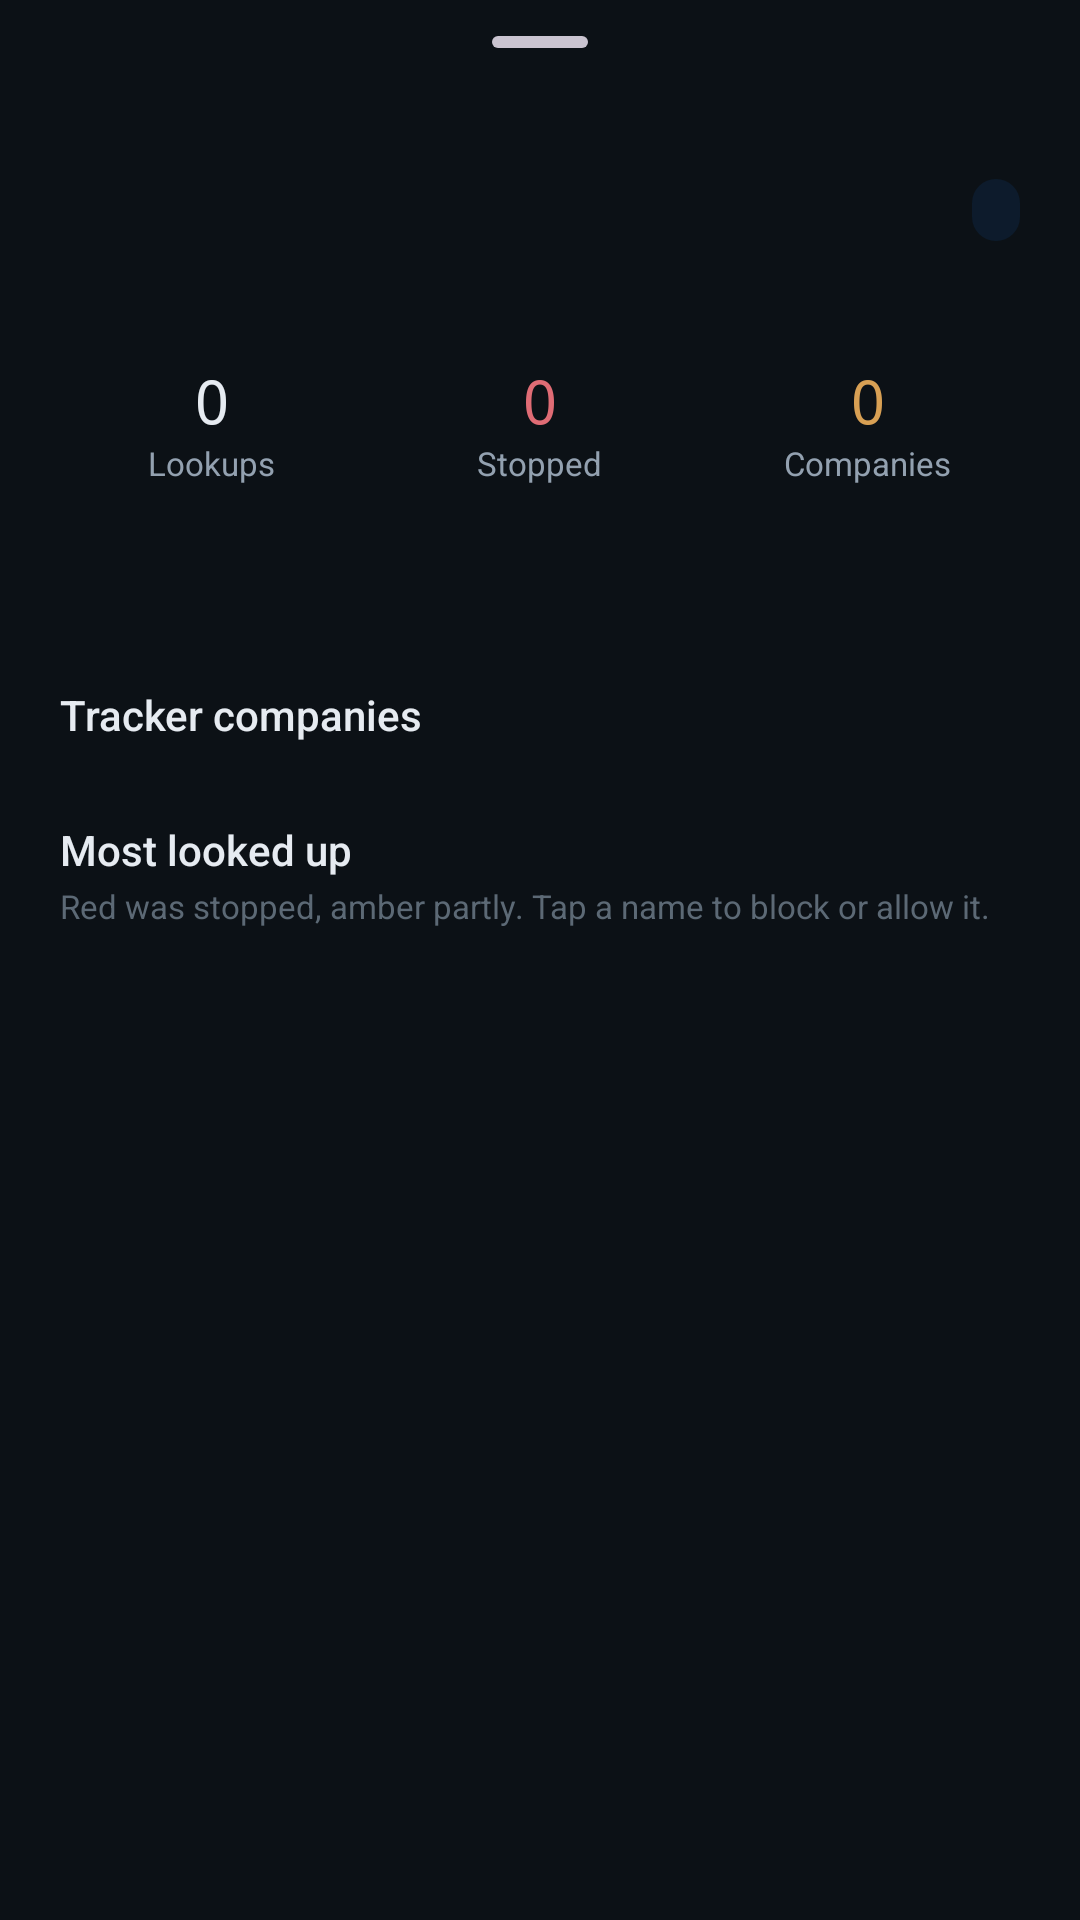

Android layout source for this screen:
<!-- AndroidManifest.xml: application theme Theme.Firewall -->
<!-- res/layout/sheet_app_detail.xml -->
<?xml version="1.0" encoding="utf-8"?>
<androidx.core.widget.NestedScrollView xmlns:android="http://schemas.android.com/apk/res/android"
    android:layout_width="match_parent"
    android:layout_height="wrap_content">

    <LinearLayout
        android:layout_width="match_parent"
        android:layout_height="wrap_content"
        android:orientation="vertical"
        android:paddingHorizontal="20dp"
        android:paddingBottom="24dp">

        <com.google.android.material.bottomsheet.BottomSheetDragHandleView
            android:layout_width="match_parent"
            android:layout_height="wrap_content" />

        
        <LinearLayout
            android:layout_width="match_parent"
            android:layout_height="wrap_content"
            android:gravity="center_vertical"
            android:orientation="horizontal">

            <ImageView
                android:id="@+id/imgDetailIcon"
                android:layout_width="44dp"
                android:layout_height="44dp"
                android:contentDescription="@string/app_icon_description" />

            <LinearLayout
                android:layout_width="0dp"
                android:layout_height="wrap_content"
                android:layout_weight="1"
                android:orientation="vertical"
                android:paddingHorizontal="14dp">

                <TextView
                    android:id="@+id/txtDetailName"
                    android:layout_width="wrap_content"
                    android:layout_height="wrap_content"
                    android:ellipsize="end"
                    android:fontFamily="sans-serif-medium"
                    android:maxLines="1"
                    android:textColor="@color/text_primary"
                    android:textSize="18sp" />

                <TextView
                    android:id="@+id/txtDetailPackage"
                    android:layout_width="wrap_content"
                    android:layout_height="wrap_content"
                    android:ellipsize="middle"
                    android:singleLine="true"
                    android:textColor="@color/text_hint"
                    android:textSize="11sp" />
            </LinearLayout>

            <TextView
                android:id="@+id/txtDetailMode"
                android:layout_width="wrap_content"
                android:layout_height="wrap_content"
                android:background="@drawable/bg_badge"
                android:fontFamily="sans-serif-medium"
                android:paddingHorizontal="8dp"
                android:paddingVertical="3dp"
                android:textSize="11sp" />
        </LinearLayout>

        
        <LinearLayout
            android:layout_width="match_parent"
            android:layout_height="wrap_content"
            android:layout_marginTop="16dp"
            android:orientation="horizontal">

            <LinearLayout
                android:layout_width="0dp"
                android:layout_height="wrap_content"
                android:layout_weight="1"
                android:background="@drawable/bg_stat_card"
                android:gravity="center"
                android:orientation="vertical"
                android:padding="12dp">

                <TextView
                    android:id="@+id/txtDetailLookups"
                    android:layout_width="wrap_content"
                    android:layout_height="wrap_content"
                    android:fontFamily="monospace"
                    android:text="0"
                    android:textColor="@color/text_primary"
                    android:textSize="20sp" />

                <TextView
                    android:layout_width="wrap_content"
                    android:layout_height="wrap_content"
                    android:text="@string/stat_lookups"
                    android:textColor="@color/text_secondary"
                    android:textSize="11sp" />
            </LinearLayout>

            <View
                android:layout_width="8dp"
                android:layout_height="1dp" />

            <LinearLayout
                android:layout_width="0dp"
                android:layout_height="wrap_content"
                android:layout_weight="1"
                android:background="@drawable/bg_stat_card"
                android:gravity="center"
                android:orientation="vertical"
                android:padding="12dp">

                <TextView
                    android:id="@+id/txtDetailBlocked"
                    android:layout_width="wrap_content"
                    android:layout_height="wrap_content"
                    android:fontFamily="monospace"
                    android:text="0"
                    android:textColor="@color/danger"
                    android:textSize="20sp" />

                <TextView
                    android:layout_width="wrap_content"
                    android:layout_height="wrap_content"
                    android:text="@string/hero_stopped"
                    android:textColor="@color/text_secondary"
                    android:textSize="11sp" />
            </LinearLayout>

            <View
                android:layout_width="8dp"
                android:layout_height="1dp" />

            <LinearLayout
                android:layout_width="0dp"
                android:layout_height="wrap_content"
                android:layout_weight="1"
                android:background="@drawable/bg_stat_card"
                android:gravity="center"
                android:orientation="vertical"
                android:padding="12dp">

                <TextView
                    android:id="@+id/txtDetailCompanies"
                    android:layout_width="wrap_content"
                    android:layout_height="wrap_content"
                    android:fontFamily="monospace"
                    android:text="0"
                    android:textColor="@color/accent_orange"
                    android:textSize="20sp" />

                <TextView
                    android:layout_width="wrap_content"
                    android:layout_height="wrap_content"
                    android:text="@string/detail_stat_companies"
                    android:textColor="@color/text_secondary"
                    android:textSize="11sp" />
            </LinearLayout>
        </LinearLayout>

        <TextView
            android:id="@+id/txtDetailHeadline"
            android:layout_width="match_parent"
            android:layout_height="wrap_content"
            android:layout_marginTop="16dp"
            android:lineSpacingExtra="2dp"
            android:textColor="@color/text_primary"
            android:textSize="14sp" />

        
        <TextView
            android:id="@+id/txtDetailCompaniesTitle"
            android:layout_width="wrap_content"
            android:layout_height="wrap_content"
            android:layout_marginTop="20dp"
            android:fontFamily="sans-serif-medium"
            android:text="@string/detail_companies_title"
            android:textColor="@color/text_primary"
            android:textSize="14sp" />

        <LinearLayout
            android:id="@+id/containerCompanies"
            android:layout_width="match_parent"
            android:layout_height="wrap_content"
            android:layout_marginTop="6dp"
            android:orientation="vertical" />

        <TextView
            android:id="@+id/txtDetailOther"
            android:layout_width="match_parent"
            android:layout_height="wrap_content"
            android:layout_marginTop="6dp"
            android:textColor="@color/text_secondary"
            android:textSize="12sp"
            android:visibility="gone" />

        
        <TextView
            android:id="@+id/txtDetailDomainsTitle"
            android:layout_width="wrap_content"
            android:layout_height="wrap_content"
            android:layout_marginTop="20dp"
            android:fontFamily="sans-serif-medium"
            android:text="@string/detail_domains_title"
            android:textColor="@color/text_primary"
            android:textSize="14sp" />

        <TextView
            android:id="@+id/txtDetailDomainsHint"
            android:layout_width="match_parent"
            android:layout_height="wrap_content"
            android:layout_marginTop="2dp"
            android:text="@string/detail_domains_hint"
            android:textColor="@color/text_hint"
            android:textSize="11sp" />

        <LinearLayout
            android:id="@+id/containerDomains"
            android:layout_width="match_parent"
            android:layout_height="wrap_content"
            android:layout_marginTop="6dp"
            android:orientation="vertical" />

        <TextView
            android:id="@+id/txtDetailFooter"
            android:layout_width="match_parent"
            android:layout_height="wrap_content"
            android:layout_marginTop="16dp"
            android:lineSpacingExtra="2dp"
            android:textColor="@color/text_hint"
            android:textSize="11sp" />

        <TextView
            android:id="@+id/btnDetailShare"
            style="@style/Widget.Firewall.Chip"
            android:layout_marginTop="16dp"
            android:text="@string/detail_share"
            android:textColor="@color/accent"
            android:visibility="gone" />
    </LinearLayout>
</androidx.core.widget.NestedScrollView>
<!-- resources referenced by this layout -->
<resources>
  <color name="accent">#FF3ECF8E</color>
  <color name="accent_orange">#FFD8A054</color>
  <color name="danger">#FFE06C75</color>
  <color name="text_hint">#FF5C6975</color>
  <color name="text_primary">#FFE6EBF1</color>
  <color name="text_secondary">#FF93A1B0</color>
  <!-- drawable bg_badge (drawable) -->
  <?xml version="1.0" encoding="utf-8"?>
  <shape xmlns:android="http://schemas.android.com/apk/res/android"
      android:shape="rectangle">
      <solid android:color="#1A1A73E8" />
      <corners android:radius="12dp" />
  </shape>
  <string name="app_icon_description">App icon</string>
  <string name="detail_companies_title">Tracker companies</string>
  <string name="detail_domains_hint">Red was stopped, amber partly. Tap a name to block or allow it.</string>
  <string name="detail_domains_title">Most looked up</string>
  <string name="detail_share">Share</string>
  <string name="detail_stat_companies">Companies</string>
  <string name="hero_stopped">Stopped</string>
  <string name="stat_lookups">Lookups</string>
  <style name="Widget.Firewall.Chip" parent="">
          <item name="android:layout_width">wrap_content</item>
          <item name="android:layout_height">30dp</item>
          <item name="android:gravity">center</item>
          <item name="android:paddingLeft">14dp</item>
          <item name="android:paddingRight">14dp</item>
          <item name="android:layout_marginEnd">8dp</item>
          <item name="android:textSize">12sp</item>
          <item name="android:fontFamily">sans-serif-medium</item>
          <item name="android:textColor">@color/text_secondary</item>
          <item name="android:background">@drawable/bg_chip</item>
          <item name="android:foreground">?attr/selectableItemBackground</item>
          <item name="android:clickable">true</item>
          <item name="android:focusable">true</item>
      </style>
  <!-- drawable bg_chip (drawable) -->
  <?xml version="1.0" encoding="utf-8"?>
  <shape xmlns:android="http://schemas.android.com/apk/res/android"
      android:shape="rectangle">
      <solid android:color="@color/bg_card" />
      <corners android:radius="10dp" />
      <stroke android:width="1dp" android:color="@color/outline_variant" />
  </shape>
  <color name="accent_container">#FF12291F</color>
  <color name="bg_dark">#FF0C1116</color>
  <color name="danger_container">#FF2A1A1D</color>
  <color name="surface">#FF10161D</color>
  <color name="surface_variant">#FF1C242E</color>
  <color name="on_surface">#FFE6EBF1</color>
  <color name="outline">#FF5A6673</color>
  <style name="Widget.Firewall.BottomNav" parent="Widget.Material3.BottomNavigationView">
          <item name="android:background">@color/surface</item>
          <item name="itemIconTint">@color/bottom_nav_color</item>
          <item name="itemTextColor">@color/bottom_nav_color</item>
          <item name="itemActiveIndicatorStyle">@style/Widget.Firewall.NavIndicator</item>
          <item name="labelVisibilityMode">labeled</item>
      </style>
  <style name="ThemeOverlay.Firewall.BottomSheet" parent="ThemeOverlay.Material3.BottomSheetDialog">
          <item name="bottomSheetStyle">@style/Widget.Firewall.BottomSheet</item>
      </style>
  <color name="bg_card">#FF141A21</color>
  <color name="outline_variant">#FF232D38</color>
  <style name="Widget.Firewall.NavIndicator" parent="Widget.Material3.BottomNavigationView.ActiveIndicator">
          <item name="android:color">@color/accent_container</item>
      </style>
  <style name="Widget.Firewall.BottomSheet" parent="Widget.Material3.BottomSheet.Modal">
          <item name="backgroundTint">@color/surface</item>
      </style>
</resources>
